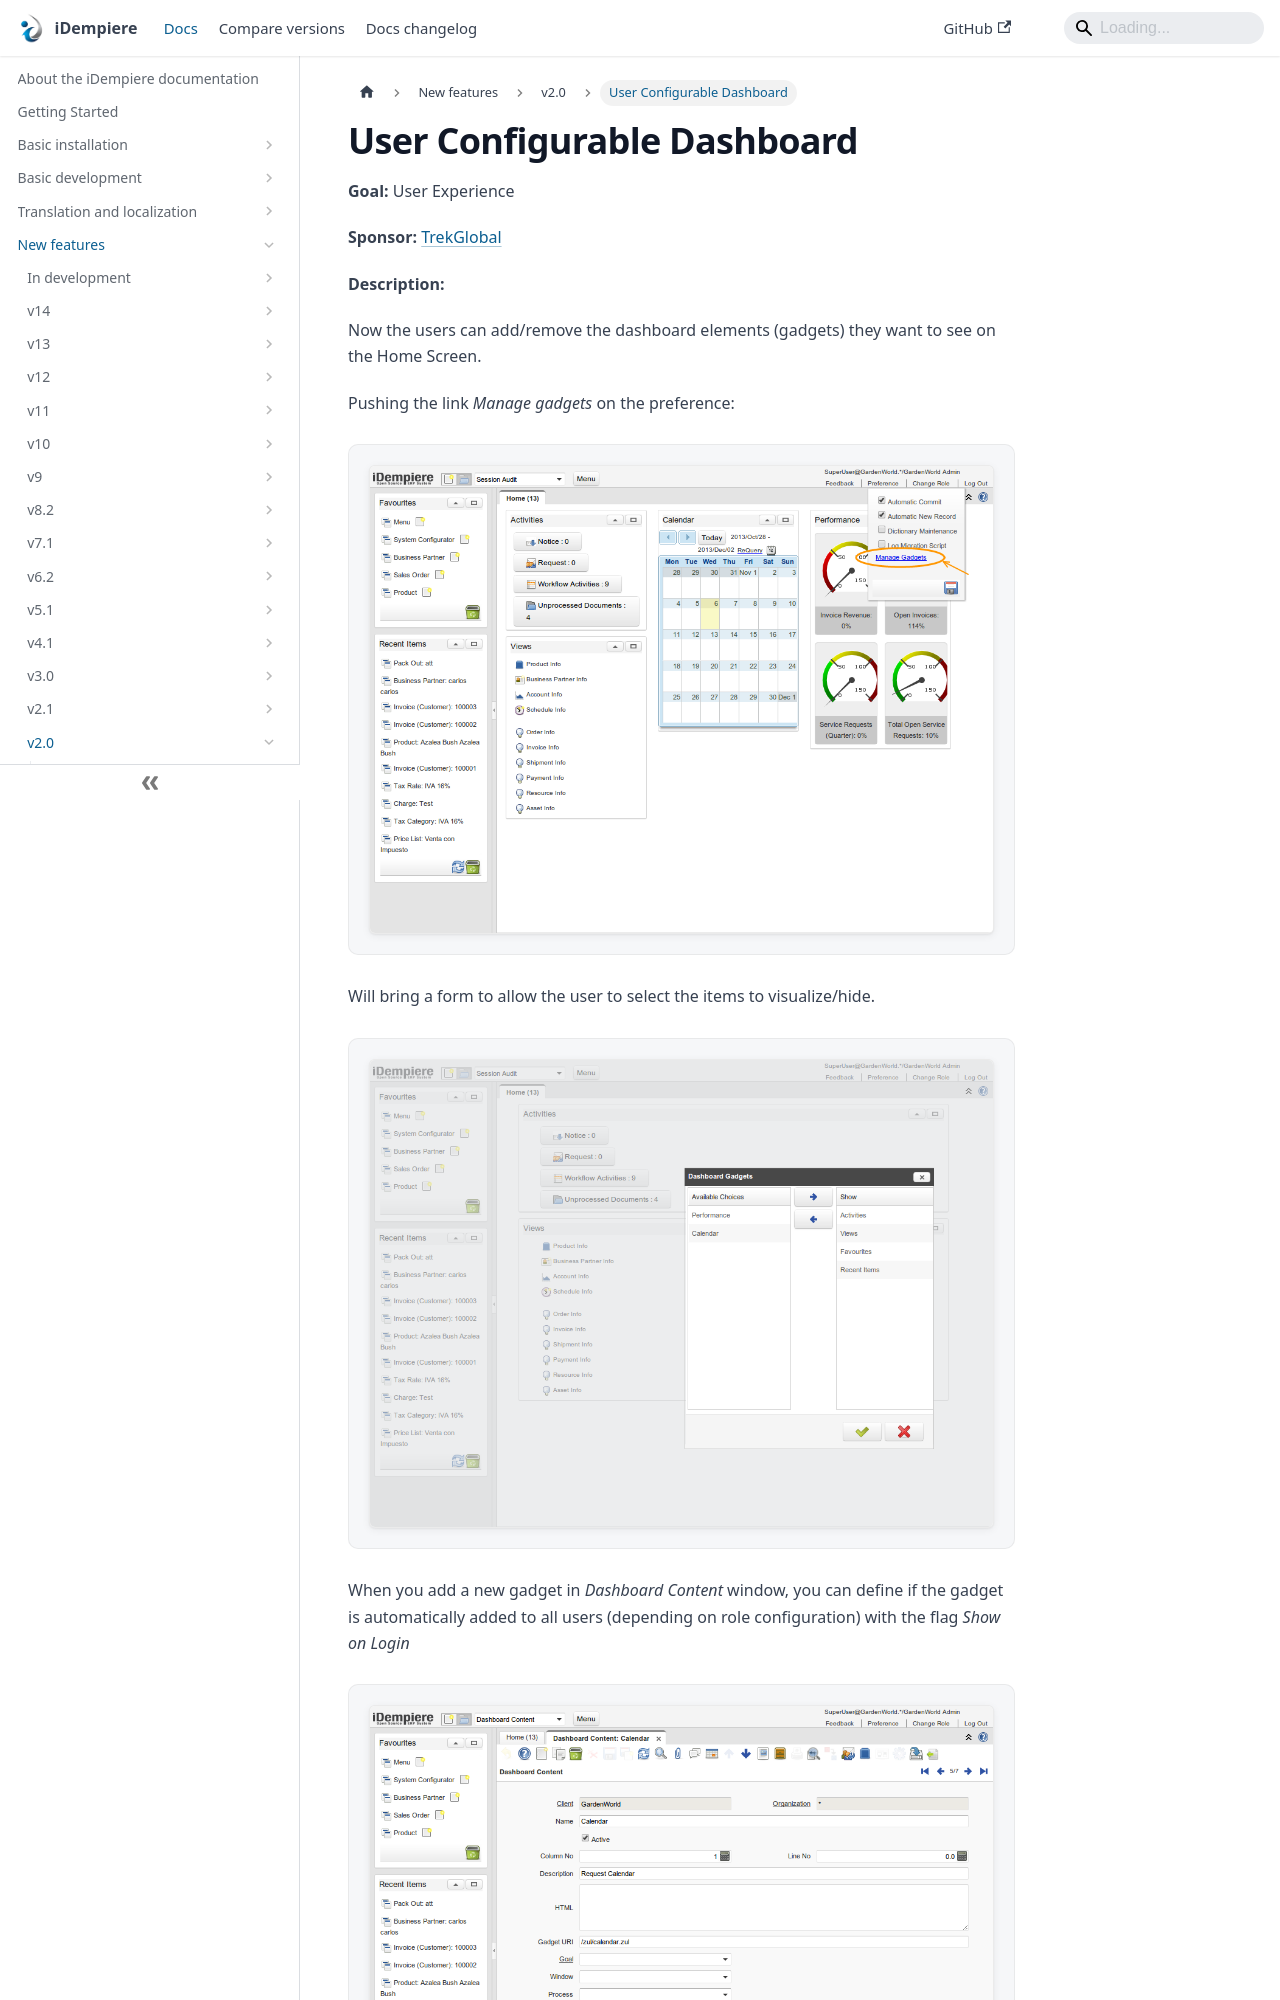

repository: idempiere/idempiere.github.io · page: docs/new-features/v2.0/user-configurable-dashboard.html · generator: docusaurus

---
sidebar_position: 14
sidebar_label: "User Configurable Dashboard"
description: "Now the users can add/remove the dashboard elements (gadgets) they want to see on the Home Screen."
tags: [user-experience]
---
